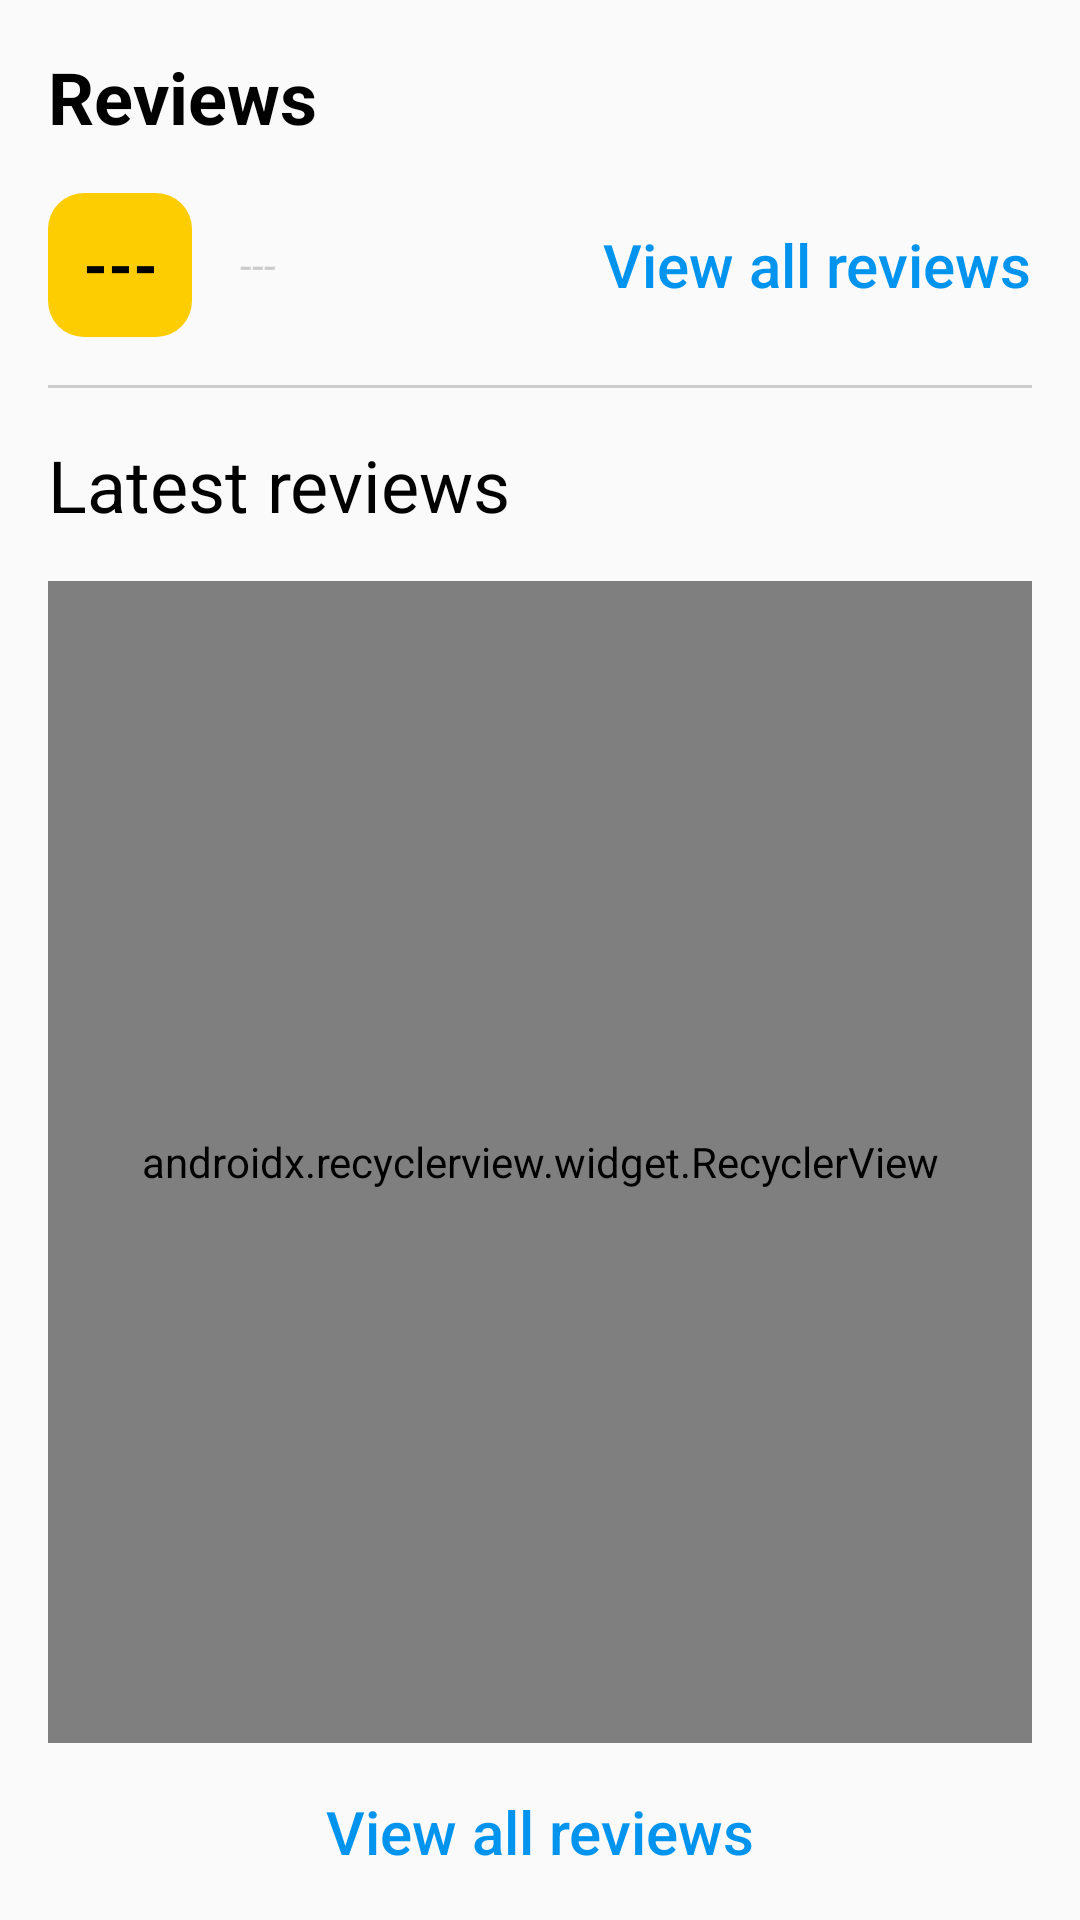

The Android layout XML behind this screen, and the referenced resources:
<!-- AndroidManifest.xml: application theme AppTheme -->
<!-- res/layout/activity_main.xml -->
<LinearLayout xmlns:android="http://schemas.android.com/apk/res/android"
    xmlns:app="http://schemas.android.com/apk/res-auto"
    xmlns:tools="http://schemas.android.com/tools"
    android:layout_width="match_parent"
    android:layout_height="match_parent"
    android:fitsSystemWindows="true"
    android:orientation="vertical"
    android:paddingEnd="@dimen/default_margin"
    android:paddingStart="@dimen/default_margin"
    android:paddingTop="@dimen/default_margin"
    tools:context=".MainActivity">

    <TextView
        android:id="@+id/companyNameTv"
        android:layout_width="match_parent"
        android:layout_height="wrap_content"
        android:text="@string/reviews_title"
        android:textAppearance="@style/TextAppearance.AppCompat.Headline"
        android:textStyle="bold" />

    <LinearLayout
        android:layout_width="match_parent"
        android:layout_height="wrap_content"
        android:gravity="center_vertical"
        android:orientation="horizontal"
        android:paddingBottom="@dimen/default_margin"
        android:paddingTop="@dimen/default_margin">

        <TextView
            android:id="@+id/reviewsCompanyRating"
            android:layout_width="@dimen/user_icon_size"
            android:layout_height="@dimen/user_icon_size"
            android:background="@drawable/bg_rounded_yellow"
            android:gravity="center"
            android:text="@string/placeholder"
            android:textAppearance="@style/TextAppearance.AppCompat.Title"
            android:textStyle="bold"
            tools:text="4.1" />

        <TextView
            android:id="@+id/reviewsFromRatings"
            android:layout_width="0dp"
            android:layout_height="wrap_content"
            android:layout_marginStart="@dimen/default_margin"
            android:layout_weight="1"
            android:text="@string/placeholder"
            android:textAppearance="@style/TextAppearance.AppCompat.Body1"
            android:textColor="@color/hitta_grey"
            tools:text="@string/from_frm_ratings" />

        <TextView
            android:id="@+id/reviewsShowAll1"
            android:layout_width="wrap_content"
            android:layout_height="wrap_content"
            android:layout_marginStart="@dimen/default_margin"
            android:text="@string/view_all_reviews"
            android:textAppearance="@style/TextAppearance.AppCompat.Title"
            android:textColor="@color/hitta_blue" />
    </LinearLayout>

    <View
        android:layout_width="match_parent"
        android:layout_height="1dp"
        android:background="@color/hitta_grey" />

    <FrameLayout
        android:id="@+id/ownReviewContainer"
        android:layout_width="match_parent"
        android:layout_height="wrap_content" />

    <TextView
        android:layout_width="match_parent"
        android:layout_height="wrap_content"
        android:paddingBottom="@dimen/default_margin"
        android:paddingTop="@dimen/default_margin"
        android:text="@string/latest_reviews"
        android:textAppearance="@style/TextAppearance.AppCompat.Headline" />

    <android.support.v7.widget.RecyclerView
        android:id="@+id/reviewsRecyclerView"
        android:layout_width="match_parent"
        android:layout_height="0dp"
        android:layout_weight="1"
        android:scrollbars="vertical"
        app:layoutManager="android.support.v7.widget.LinearLayoutManager" />

    <TextView
        android:id="@+id/reviewsShowAll2"
        android:layout_width="match_parent"
        android:layout_height="wrap_content"
        android:background="@android:drawable/list_selector_background"
        android:gravity="center"
        android:padding="@dimen/default_margin"
        android:text="@string/view_all_reviews"
        android:textAppearance="@style/TextAppearance.AppCompat.Title"
        android:textColor="@color/hitta_blue" />
</LinearLayout>
<!-- resources referenced by this layout -->
<resources>
  <color name="hitta_blue">#0094EE</color>
  <color name="hitta_grey">#CCCCCC</color>
  <dimen name="default_margin">16dp</dimen>
  <dimen name="user_icon_size">48dp</dimen>
  <!-- drawable bg_rounded_yellow (drawable) -->
  <?xml version="1.0" encoding="utf-8"?>
  <shape xmlns:android="http://schemas.android.com/apk/res/android"
      android:shape="rectangle">
      <corners android:radius="@dimen/corners_radius" />
      <solid android:color="@color/hitta_yellow" />
  </shape>
  <string name="from_frm_ratings">from %1$d ratings</string>
  <string name="latest_reviews">Latest reviews</string>
  <string name="placeholder">---</string>
  <string name="reviews_title">Reviews</string>
  <string name="view_all_reviews">View all reviews</string>
  <style name="AppTheme" parent="Theme.AppCompat.Light.NoActionBar">
          
          <item name="colorPrimary">@color/colorPrimary</item>
          <item name="colorPrimaryDark">@color/colorPrimaryDark</item>
          <item name="colorAccent">@color/colorAccent</item>
          <item name="android:textColorPrimary">@color/textColorPrimary</item>
      </style>
  <dimen name="corners_radius">12dp</dimen>
  <color name="hitta_yellow">@color/colorAccent</color>
  <color name="colorPrimary">#2DD3FA</color>
  <color name="colorPrimaryDark">#2465EC</color>
  <color name="colorAccent">#FECD01</color>
  <color name="textColorPrimary">#000000</color>
</resources>
